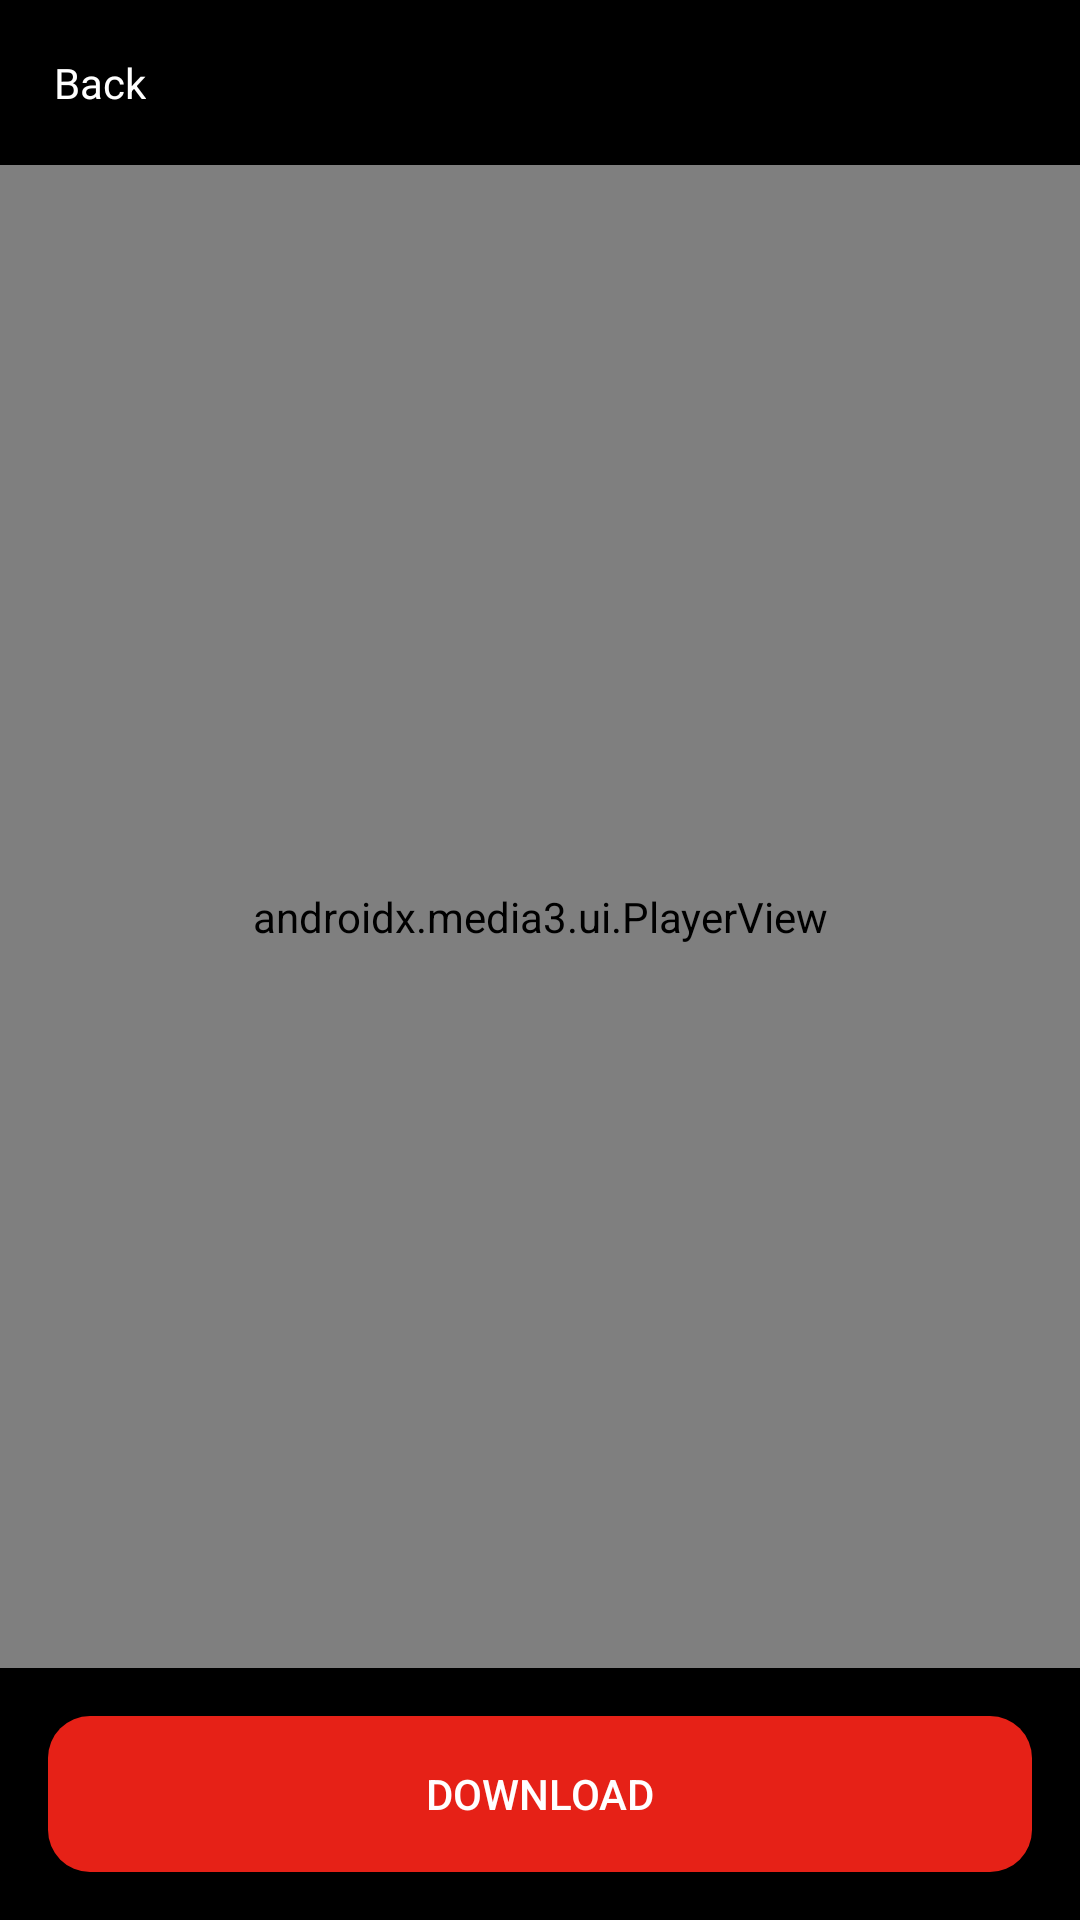

Layout XML and referenced resources for this Android screen:
<!-- AndroidManifest.xml: application theme Theme.Material3.Light.NoActionBar -->
<!-- res/layout/fragment_player.xml -->
<?xml version="1.0" encoding="utf-8"?>
<LinearLayout xmlns:android="http://schemas.android.com/apk/res/android"
    android:layout_width="match_parent"
    android:layout_height="match_parent"
    android:background="@color/black"
    android:orientation="vertical">

    <LinearLayout
        android:layout_width="match_parent"
        android:layout_height="wrap_content"
        android:gravity="center_vertical"
        android:orientation="horizontal"
        android:padding="8dp">

        <TextView
            android:id="@+id/btn_player_back"
            android:layout_width="wrap_content"
            android:layout_height="wrap_content"
            android:padding="10dp"
            android:text="Back"
            android:textColor="@color/white" />

        <TextView
            android:id="@+id/tv_player_title"
            android:layout_width="0dp"
            android:layout_height="wrap_content"
            android:layout_weight="1"
            android:ellipsize="end"
            android:maxLines="1"
            android:textColor="@color/white" />
    </LinearLayout>

    <androidx.media3.ui.PlayerView
        android:id="@+id/player_view"
        android:layout_width="match_parent"
        android:layout_height="0dp"
        android:layout_weight="1" />

    <Button
        android:id="@+id/btn_player_download"
        android:layout_width="match_parent"
        android:layout_height="52dp"
        android:layout_margin="16dp"
        android:background="@drawable/bg_btn_download"
        android:text="@string/download"
        android:textColor="@color/white" />
</LinearLayout>
<!-- resources referenced by this layout -->
<resources>
  <color name="black">#000000</color>
  <color name="white">#FFFFFF</color>
  <!-- drawable bg_btn_download (drawable) -->
  <?xml version="1.0" encoding="utf-8"?>
  <shape xmlns:android="http://schemas.android.com/apk/res/android" android:shape="rectangle">
      <corners android:radius="14dp" />
      <solid android:color="@color/red_accent" />
  </shape>
  <string name="download">Download</string>
  <style name="Theme.Material3.Light.NoActionBar" parent="Theme.MaterialComponents.Light.NoActionBar">
          <item name="colorPrimary">@color/red_accent</item>
          <item name="colorPrimaryVariant">@color/red_accent</item>
          <item name="colorOnPrimary">@color/white</item>
          <item name="android:statusBarColor">@color/bg</item>
          <item name="android:windowLightStatusBar">true</item>
      </style>
  <color name="red_accent">#E62117</color>
  <color name="bg">#F8F8F8</color>
</resources>
